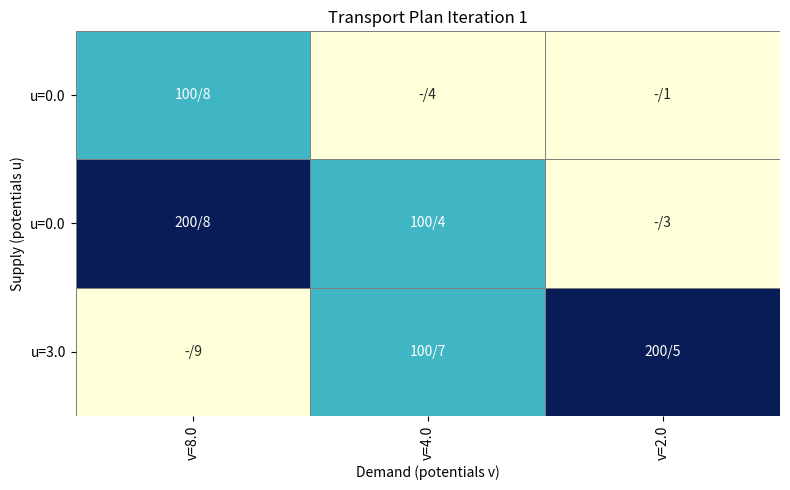
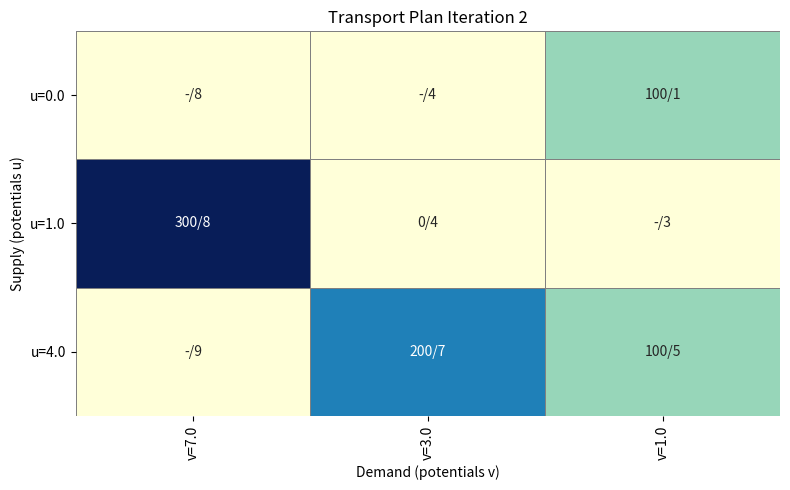
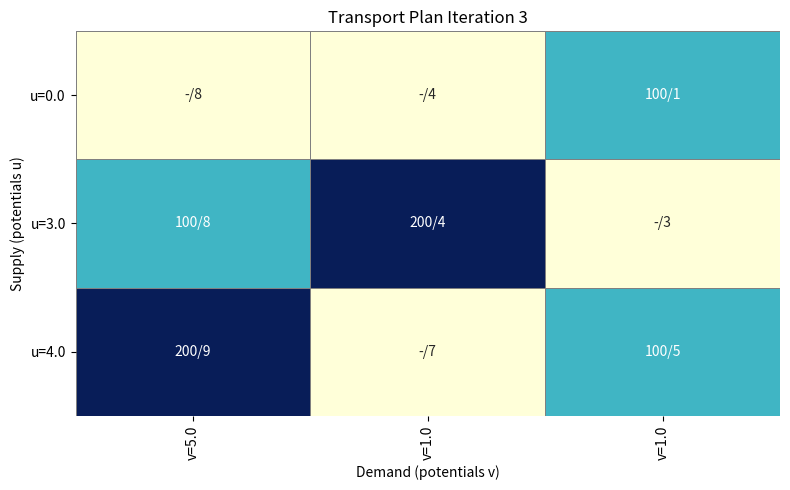
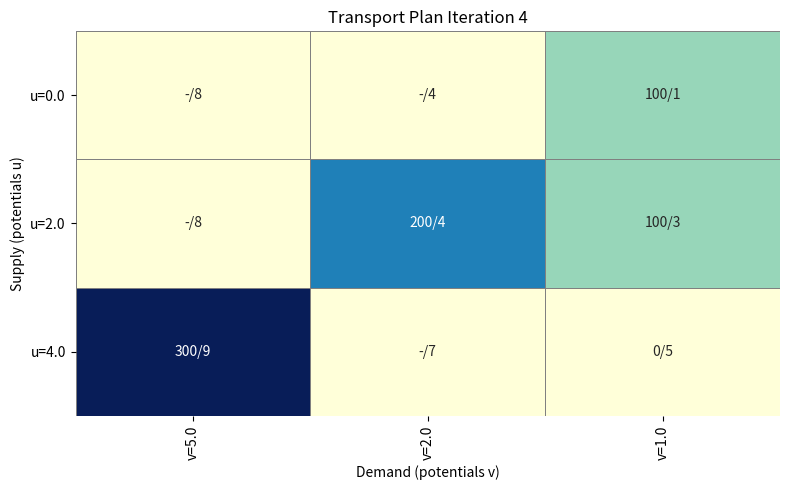
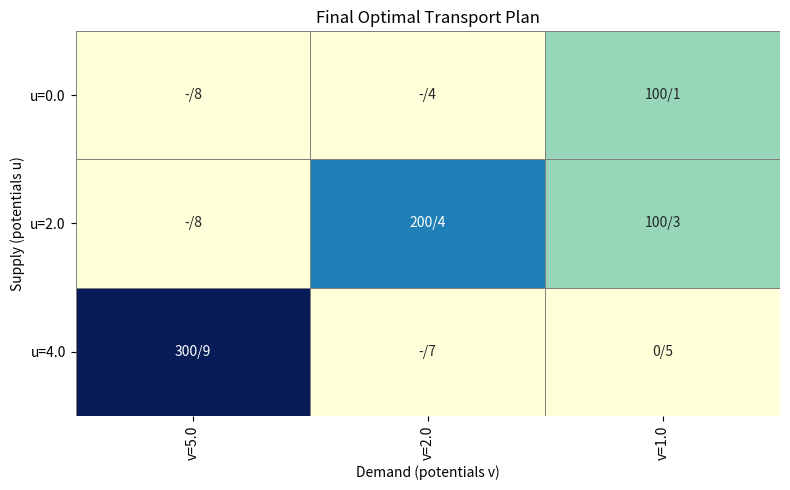

The script that saved these images, in order:
import numpy as np
from copy import deepcopy
import matplotlib.pyplot as plt
import seaborn as sns


def plot_heatmap(matrix, cost, u=None, v=None, title="Transport Plan", basis=None):
    m, n = matrix.shape
    labels = np.array([[f"{int(matrix[i,j])}/{int(cost[i,j])}" if (basis and (i,j) in basis) else f"-/{int(cost[i,j])}" for j in range(n)] for i in range(m)])

    fig, ax = plt.subplots(figsize=(8, 5))
    sns.heatmap(matrix, annot=labels, fmt="s", cmap="YlGnBu", cbar=False,
                linewidths=0.5, linecolor='gray', xticklabels=False, yticklabels=False, ax=ax)

    if u is not None:
        ax.set_yticks(np.arange(m) + 0.5)
        ax.set_yticklabels([f"u={round(val, 1)}" for val in u], rotation=0)

    if v is not None:
        ax.set_xticks(np.arange(n) + 0.5)
        ax.set_xticklabels([f"v={round(val, 1)}" for val in v], rotation=90)

    plt.title(title)
    plt.xlabel("Demand (potentials v)")
    plt.ylabel("Supply (potentials u)")
    plt.tight_layout()
    plt.show(block=False)


def place_marks_on_B(B_marks, basis):
    current_sign = not B_marks[basis]
    for (i, j) in B_marks.keys():
        if basis[0] == i or basis[1] == j:
            if B_marks[(i, j)] is None:
                B_marks[(i, j)] = current_sign
                place_marks_on_B(B_marks, (i, j))


def potentials_method(supply, demand, cost):
    total_supply = np.sum(supply)
    total_demand = np.sum(demand)
    if total_supply > total_demand:
        demand = np.append(demand, total_supply - total_demand)
        cost = np.hstack((cost, np.zeros((len(supply), 1))))
    elif total_supply < total_demand:
        supply = np.append(supply, total_demand - total_supply)
        cost = np.vstack((cost, np.zeros((1, len(demand)))))


    m = len(supply)
    n = len(demand)
    x = np.zeros((m, n))
    basis = []
    i = 0
    j = 0
    supply_left = supply.copy()
    demand_left = demand.copy()

    while i < m and j < n:
        allocation = min(supply_left[i], demand_left[j])
        x[i, j] = allocation
        basis.append((i, j))
        supply_left[i] -= allocation
        demand_left[j] -= allocation
        if i == m - 1 and j == n - 1:
            break
        if np.isclose(supply_left[i], 0) and i < m - 1:
            i += 1
        elif np.isclose(demand_left[j], 0) and j < n - 1:
            j += 1
        else:
            if i < m - 1:
                i += 1
            if j < n - 1:
                j += 1

    iteration = 0
    while True:
        iteration += 1

        A_eq = []
        b_eq = []
        for (i_cell, j_cell) in basis:
            row = [0] * (m + n)
            row[i_cell] = 1
            row[m + j_cell] = 1
            A_eq.append(row)
            b_eq.append(cost[i_cell, j_cell])
        eq_fix = [0] * (m + n)
        eq_fix[0] = 1
        A_eq.append(eq_fix)
        b_eq.append(0)

        A_eq = np.array(A_eq, dtype=float)
        b_eq = np.array(b_eq, dtype=float)

        potentials = np.linalg.solve(A_eq, b_eq)
        u = potentials[:m]
        v = potentials[m:]

        plot_heatmap(x, cost, u, v, title=f"Transport Plan Iteration {iteration}", basis=basis)

        candidate = None
        for i_cell in range(m):
            for j_cell in range(n):
                if (i_cell, j_cell) not in basis and (u[i_cell] + v[j_cell] - cost[i_cell, j_cell]) > 1e-10:
                    candidate = (i_cell, j_cell)
                    break
            if candidate is not None:
                break

        if candidate is None:
            plot_heatmap(x, cost, u, v, title="Final Optimal Transport Plan", basis=basis)
            return

        basis.append(candidate)
        basis.sort()
        cycle = deepcopy(basis)
        for i_cell in range(m):
            count = sum(1 for (p, q) in cycle if p == i_cell)
            if count <= 1:
                cycle = [cell for cell in cycle if cell[0] != i_cell]
        for j_cell in range(n):
            count = sum(1 for (p, q) in cycle if q == j_cell)
            if count <= 1:
                cycle = [cell for cell in cycle if cell[1] != j_cell]

        cycle_marks = {cell: None for cell in cycle}
        cycle_marks[candidate] = True
        place_marks_on_B(cycle_marks, candidate)

        theta = np.inf
        for cell, sign in cycle_marks.items():
            if sign is False:
                i_cell, j_cell = cell
                if x[i_cell, j_cell] < theta:
                    theta = x[i_cell, j_cell]

        for cell, sign in cycle_marks.items():
            i_cell, j_cell = cell
            if sign:
                x[i_cell, j_cell] += theta
            else:
                x[i_cell, j_cell] -= theta

        for cell in basis:
            i_cell, j_cell = cell
            if np.isclose(x[i_cell, j_cell], 0) and cell != candidate:
                basis.remove(cell)
                break




def main():
    supply = np.array([100, 300, 300], dtype=float)
    demand = np.array([300, 200, 200], dtype=float)
    cost = np.array([
        [8, 4, 1],
        [8, 4, 3],
        [9, 7, 5]
    ], dtype=float)

    potentials_method(supply, demand, cost)
    input("Press any key to close...")


if __name__ == '__main__':
    main()
